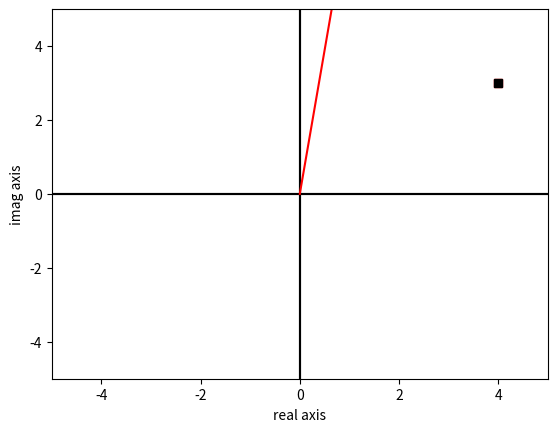

This chart was generated by the following Python code:
#!/usr/bin/env python
# coding: utf-8

# In[55]:


import numpy as np
import cmath
import math
import matplotlib.pyplot as plt


# 
# --- 
# # VIDEO: From the number line to the complex number plane
# ---
# 

# In[57]:


## the imaginary operator

# Python differs from MATLAB here:
1j
cmath.sqrt(-1) # note the cmath module


## creating complex numbers
z = 4 + 3j
z = 4 + 3*1j
z = 4 + 3*cmath.sqrt(-1)
z = complex(4,3)

print('Real part is ' + str(np.real(z)) + ' and imaginary part is ' + str(np.imag(z)) + '.' )


# In[34]:


## plotting a complex number

plt.plot( np.real(z),np.imag(z),'rs' )
plt.xlim([-5,5])
plt.ylim([-5,5])
plt.plot([-5,5],[0,0],'k')
plt.plot([0,0],[-5,5],'k')
plt.xlabel('real axis')
plt.ylabel('imag axis')

plt.show()


# 
# ---
# # VIDEO: Addition and subtraction with complex numbers
# ---
# 

# In[38]:



# create two complex numbers
a = complex(4,5)
b = 3+2j

# let Python do the hard work
z1 = a+b
print(z1)

# the "manual" way
z2 = complex( np.real(a)+np.real(b) , np.imag(a)+np.imag(b) )
print(z2)

## subtraction is the same as addition...

# let MATLAB do the hard work
z3 = a-b
print(z3)

# the "manual" way
z4 = complex( np.real(a)-np.real(b) , np.imag(a)-np.imag(b) )
print(z4)


# 
# ---
# # Multiplication with complex numbers
# ---
# 

# In[42]:



# create two complex numbers
a = complex(4,5)
b = 3+2j

# let MATLAB do the hard work
z1 = a*b
print(z1)

# the intuitive-but-WRONG way
z2 = complex( np.real(a)*np.real(b) , np.imag(a)*np.imag(b) )
print(str(z2)+' -- the WRONG way!')

# the less-intuitive-but-CORRECT way
ar = np.real(a)
ai = np.imag(a)
br = np.real(b)
bi = np.imag(b)

z3 = (ar + 1j*ai) * (br + 1j*bi)
z4 = (ar*br) + (ar*(1j*bi)) + ((1j*ai)*br) + ((1j*ai)*(1j*bi))

print(z3)
print(z4)


# 
# ---
# # VIDEO: The complex conjugate
# ---
# 

# In[46]:


# create a complex number

a = complex(4,-5)

# let Python do the hard work
ac1 = np.conj(a)
print(ac1)

# the "manual" way
ac2 = complex( np.real(a) , -np.imag(a) )
print(ac2)


## magnitude squared of a complex number
amag1 = a*np.conj(a) # note that Python keeps this as type==complex, although the imaginary part is zero
amag2 = np.real(a)**2 + np.imag(a)**2
amag3 = np.abs(a)**2

print( str(amag1)+'='+str(amag2)+'='+str(amag3) )


# 
# ---
# # VIDEO: Division with complex numbers
# ---
# 

# In[49]:


# create two complex numbers
a = complex(4,-5)
b = complex(7,8)

# let Python do the hard work
adb1 = a/b

# the "manual" way
adb2 = (a*np.conj(b)) / (b*np.conj(b))

print(adb1)
print(adb2)


# 
# ---
# # VIDEO: Magnitude and phase of complex numbers
# ---
# 

# In[62]:


# create a complex number
z = 4 + 3j

# plot the complex number
plt.plot(np.real(z),np.imag(z),'ks')

# make plot look nicer
plt.xlim([-5,5])
plt.ylim([-5,5])
plt.plot([-5,5],[0,0],'k')
plt.plot([0,0],[-5,5],'k')
plt.xlabel('real axis')
plt.ylabel('imag axis')
plt.show()


# magnitude of the number (distance to origin)
magZ1 = np.sqrt( np.real(z)**2 + np.imag(z)**2 )
magZ2 = np.abs( z )

# angle of the line relative to positive real axis
angZ1 = math.atan2( np.imag(z),np.real(z) )
angZ2 = np.angle( z )

# draw a line using polar notation
plt.polar([0,angZ1],[0,magZ1],'r')

plt.show()

